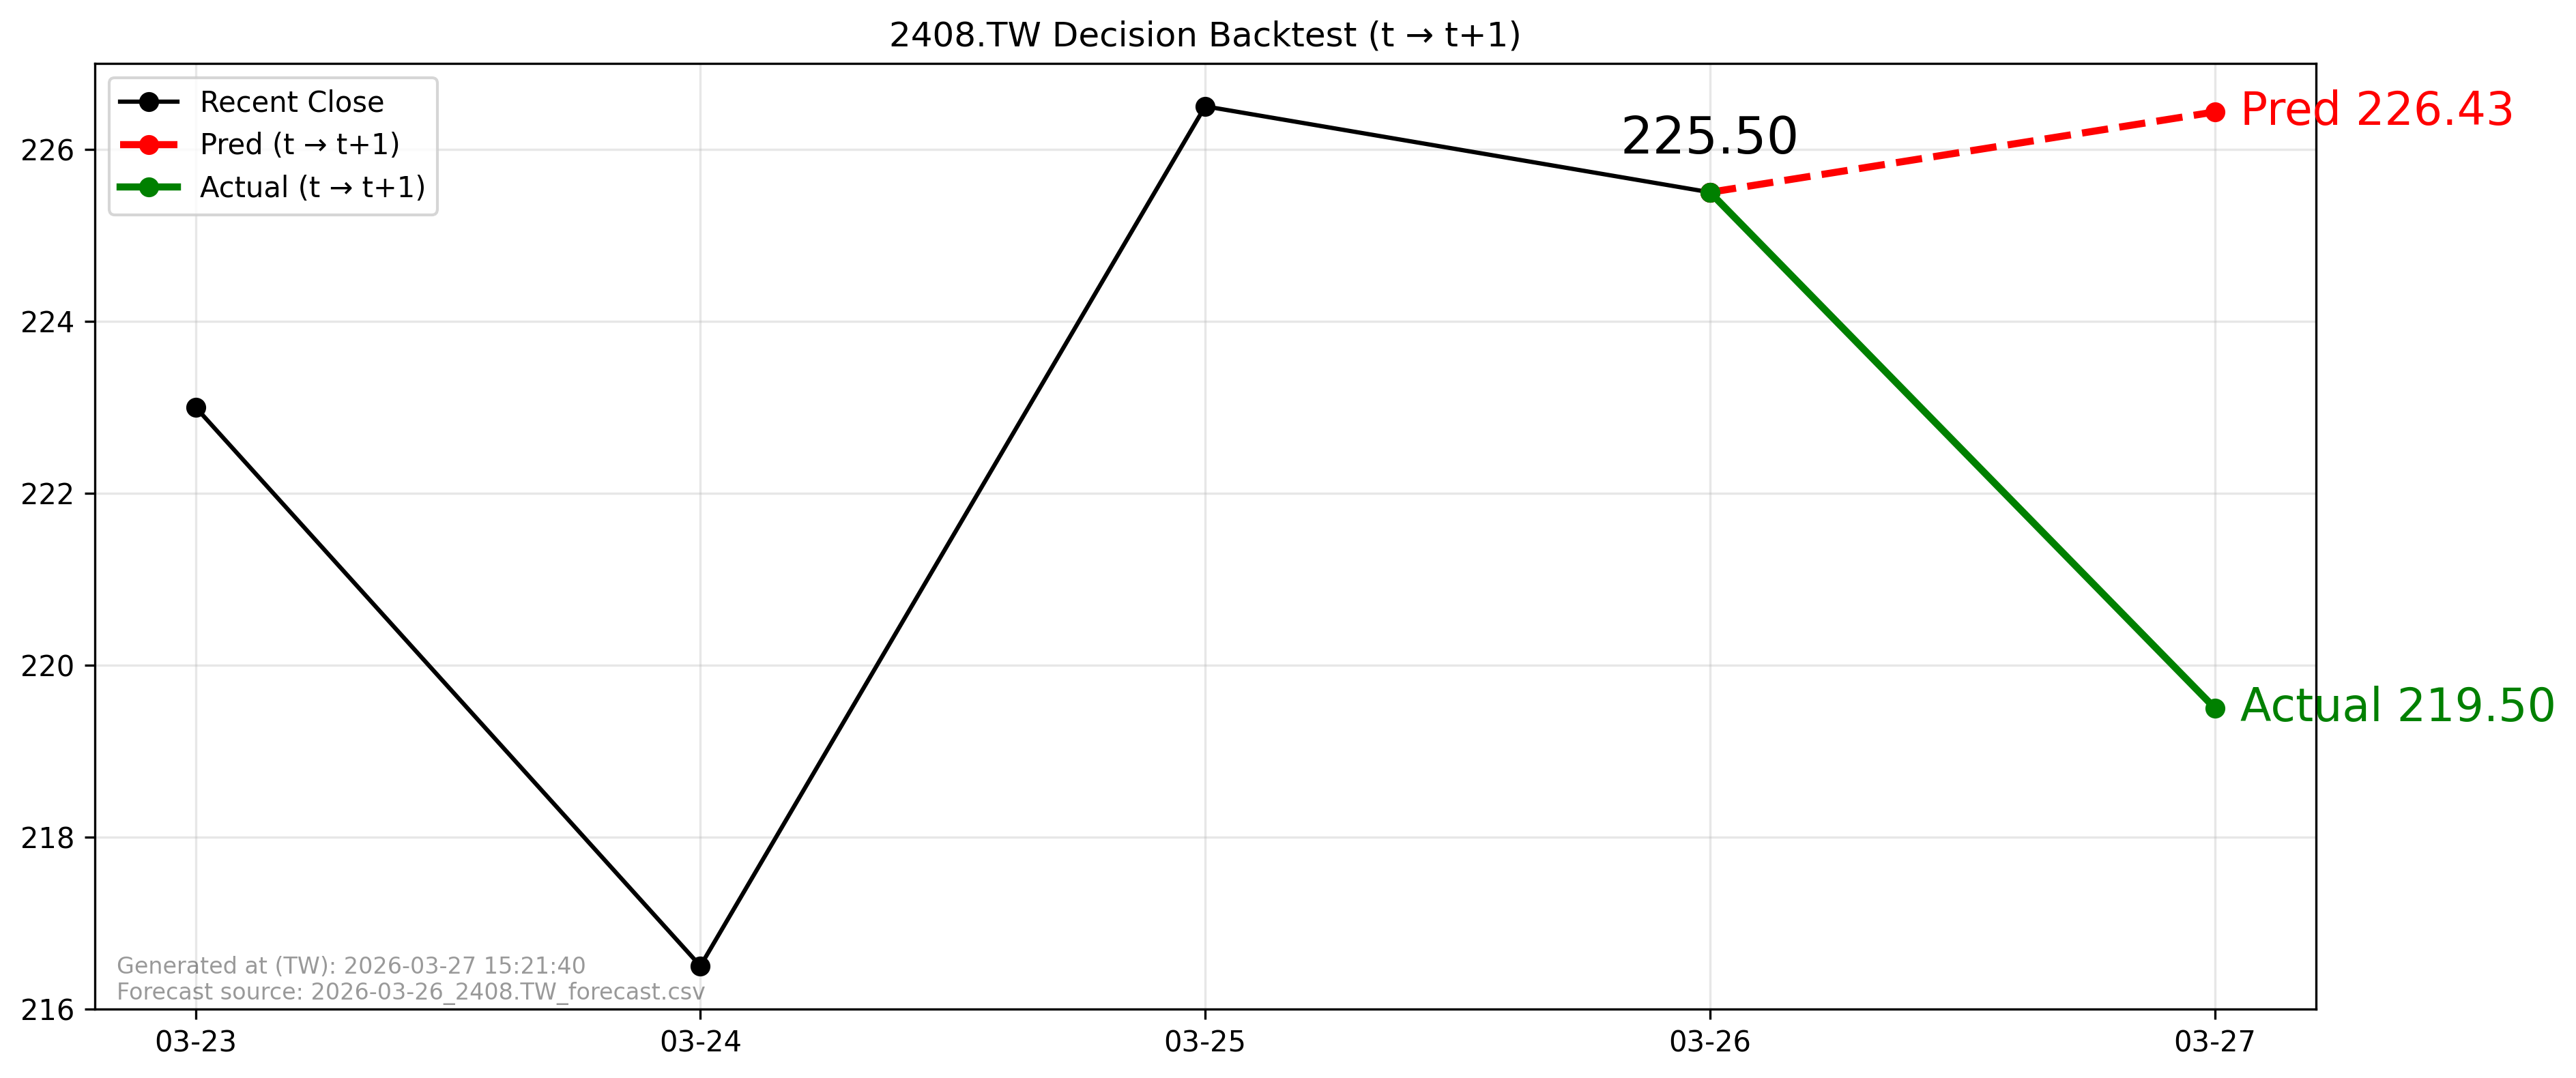

Values plotted in this chart, from the file beside it:
forecast_file, forecast_asof_date, t, t1, close_t, pred_t1, actual_t1, direction_pred, direction_actual, aligned
2026-03-26_2408.TW_forecast.csv, 2026-03-26, 2026-03-26, 2026-03-27, 225.5, 226.4, 219.5, 1, -1, True
